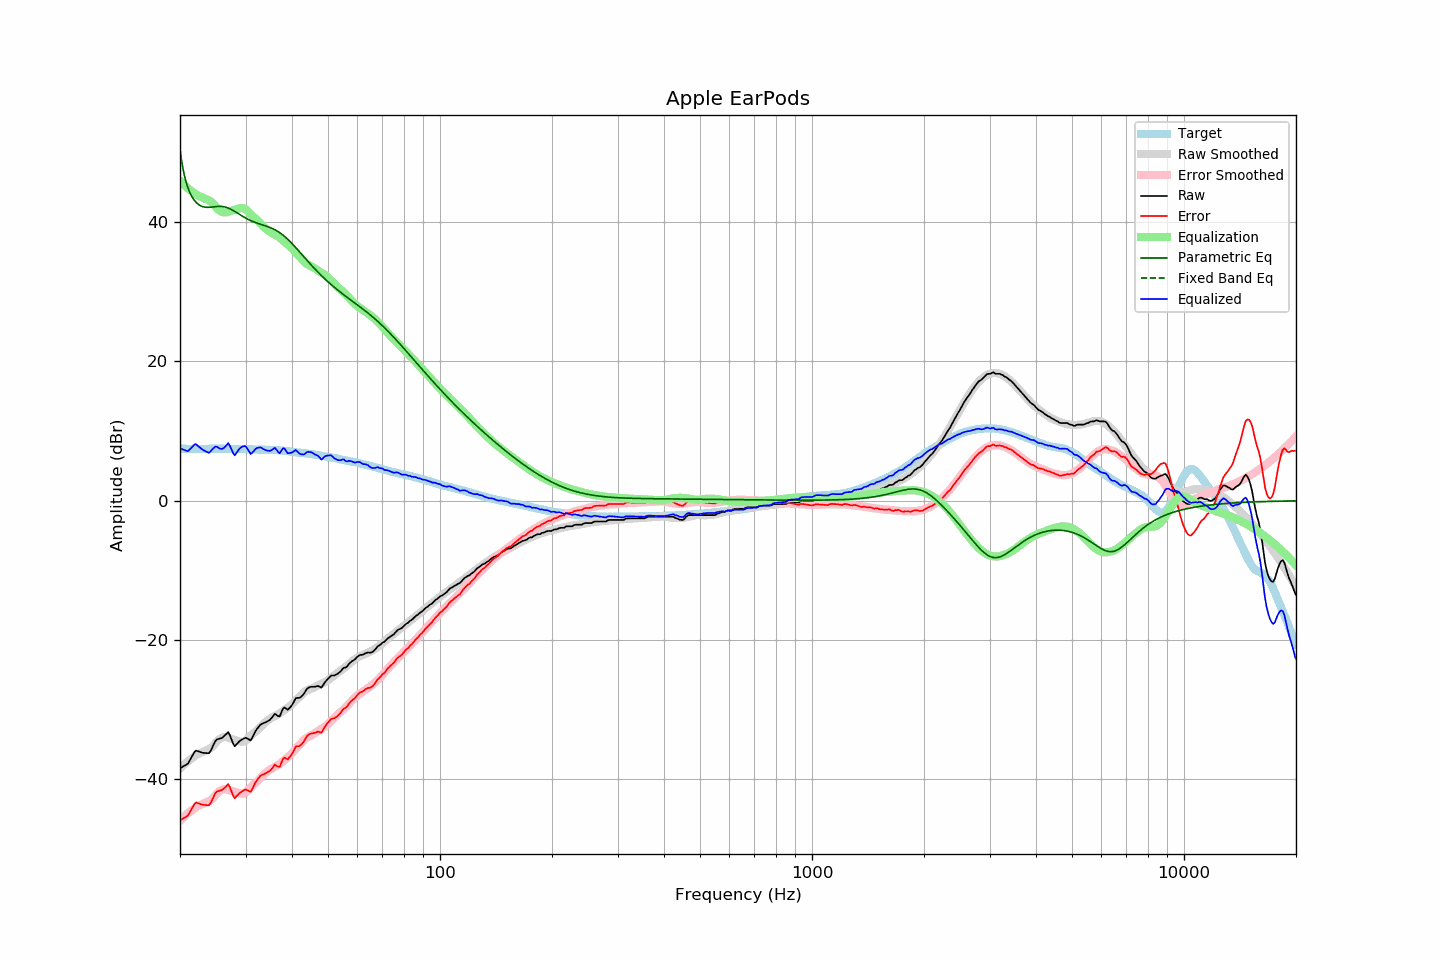

The table this chart was drawn from, first rows:
frequency, raw, error, smoothed, error_smoothed, equalization, parametric_eq, fixed_band_eq, equalized_raw, equalized_smoothed, target
20.00, -38.38, -45.86, -38.45, -45.93, 45.93, 50.52, , 7.55, 7.48, 7.48
20.20, -38.25, -45.72, -38.22, -45.70, 45.70, 48.82, , 7.45, 7.48, 7.47
20.40, -38.11, -45.59, -38.00, -45.47, 45.47, 47.50, , 7.35, 7.47, 7.47
20.61, -37.99, -45.46, -37.78, -45.25, 45.25, 46.45, , 7.26, 7.47, 7.47
20.81, -37.86, -45.32, -37.58, -45.04, 45.04, 45.60, , 7.18, 7.46, 7.45
21.02, -37.71, -45.16, -37.38, -44.84, 44.84, 44.90, , 7.14, 7.46, 7.45
21.23, -37.30, -44.75, -37.19, -44.65, 44.65, 44.31, , 7.36, 7.46, 7.45
21.44, -36.87, -44.33, -37.01, -44.47, 44.47, 43.83, , 7.60, 7.46, 7.46
21.66, -36.47, -43.92, -36.84, -44.29, 44.29, 43.43, , 7.82, 7.45, 7.45
21.87, -36.05, -43.52, -36.68, -44.13, 44.13, 43.10, , 8.08, 7.45, 7.46
22.09, -35.85, -43.30, -36.52, -43.97, 43.97, 42.84, , 8.13, 7.45, 7.45
22.31, -35.93, -43.39, -36.37, -43.83, 43.83, 42.62, , 7.90, 7.45, 7.46
22.54, -36.01, -43.47, -36.28, -43.73, 43.73, 42.45, , 7.72, 7.46, 7.45
22.76, -36.10, -43.55, -36.18, -43.63, 43.63, 42.33, , 7.53, 7.46, 7.45
22.99, -36.18, -43.63, -36.07, -43.52, 43.52, 42.23, , 7.35, 7.46, 7.45
23.22, -36.20, -43.65, -35.95, -43.42, 43.42, 42.17, , 7.22, 7.46, 7.45
23.45, -36.22, -43.68, -35.85, -43.31, 43.31, 42.14, , 7.10, 7.46, 7.46
23.69, -36.24, -43.70, -35.76, -43.22, 43.22, 42.12, , 6.99, 7.47, 7.46
23.92, -36.24, -43.71, -35.65, -43.12, 43.12, 42.13, , 6.88, 7.47, 7.46
24.16, -35.92, -43.39, -35.53, -43.00, 43.00, 42.14, , 7.08, 7.47, 7.47
24.40, -35.44, -42.92, -35.34, -42.81, 42.81, 42.17, , 7.37, 7.47, 7.48
24.65, -34.97, -42.45, -35.09, -42.56, 42.56, 42.20, , 7.59, 7.48, 7.48
24.89, -34.48, -41.96, -34.79, -42.27, 42.27, 42.23, , 7.79, 7.48, 7.48
25.14, -34.25, -41.72, -34.51, -41.99, 41.99, 42.25, , 7.75, 7.48, 7.47
25.39, -34.18, -41.67, -34.29, -41.77, 41.77, 42.26, , 7.58, 7.48, 7.48
25.65, -34.12, -41.60, -34.12, -41.60, 41.60, 42.26, , 7.48, 7.48, 7.48
25.91, -34.05, -41.52, -34.01, -41.49, 41.49, 42.25, , 7.44, 7.48, 7.47
26.16, -33.87, -41.36, -33.94, -41.42, 41.42, 42.22, , 7.54, 7.48, 7.48
26.43, -33.66, -41.14, -33.91, -41.39, 41.39, 42.17, , 7.73, 7.48, 7.48
26.69, -33.43, -40.91, -33.94, -41.41, 41.41, 42.10, , 7.99, 7.48, 7.48
26.96, -33.20, -40.66, -34.00, -41.48, 41.48, 42.02, , 8.28, 7.47, 7.46
27.23, -33.64, -41.10, -34.08, -41.55, 41.55, 41.92, , 7.91, 7.47, 7.46
27.50, -34.22, -41.69, -34.16, -41.62, 41.62, 41.80, , 7.40, 7.47, 7.46
27.77, -34.81, -42.28, -34.22, -41.69, 41.69, 41.68, , 6.88, 7.46, 7.47
28.05, -35.23, -42.70, -34.30, -41.76, 41.76, 41.54, , 6.52, 7.46, 7.46
28.33, -34.99, -42.45, -34.38, -41.84, 41.84, 41.40, , 6.84, 7.46, 7.45
28.62, -34.76, -42.20, -34.47, -41.92, 41.92, 41.25, , 7.16, 7.45, 7.44
28.90, -34.51, -41.96, -34.54, -41.98, 41.98, 41.11, , 7.48, 7.44, 7.45
29.19, -34.35, -41.79, -34.58, -42.02, 42.02, 40.96, , 7.67, 7.44, 7.44
29.48, -34.22, -41.64, -34.58, -42.01, 42.01, 40.82, , 7.80, 7.43, 7.42
29.78, -34.09, -41.51, -34.52, -41.94, 41.94, 40.69, , 7.86, 7.42, 7.42
30.08, -34.02, -41.44, -34.39, -41.80, 41.80, 40.56, , 7.79, 7.41, 7.42
30.38, -34.14, -41.55, -34.19, -41.59, 41.59, 40.44, , 7.44, 7.40, 7.40
30.68, -34.28, -41.67, -33.95, -41.34, 41.34, 40.32, , 7.07, 7.39, 7.39
30.99, -34.39, -41.78, -33.72, -41.10, 41.10, 40.21, , 6.71, 7.38, 7.38
31.30, -33.97, -41.34, -33.51, -40.88, 40.88, 40.11, , 6.91, 7.37, 7.37
31.61, -33.51, -40.87, -33.33, -40.69, 40.69, 40.02, , 7.18, 7.37, 7.36
31.93, -33.05, -40.40, -33.14, -40.50, 40.50, 39.93, , 7.45, 7.36, 7.34
32.24, -32.71, -40.07, -32.96, -40.31, 40.31, 39.85, , 7.59, 7.35, 7.35
32.57, -32.44, -39.77, -32.73, -40.07, 40.07, 39.77, , 7.63, 7.34, 7.33
32.89, -32.15, -39.48, -32.48, -39.82, 39.82, 39.70, , 7.67, 7.34, 7.33
33.22, -32.00, -39.33, -32.22, -39.56, 39.56, 39.62, , 7.56, 7.33, 7.33
33.55, -31.92, -39.24, -32.00, -39.33, 39.33, 39.55, , 7.41, 7.33, 7.32
33.89, -31.83, -39.16, -31.79, -39.12, 39.12, 39.48, , 7.29, 7.33, 7.33
34.23, -31.71, -39.02, -31.61, -38.93, 38.93, 39.40, , 7.22, 7.32, 7.31
34.57, -31.57, -38.89, -31.43, -38.75, 38.75, 39.32, , 7.18, 7.32, 7.32
34.92, -31.43, -38.74, -31.28, -38.59, 38.59, 39.23, , 7.16, 7.31, 7.31
35.27, -31.17, -38.49, -31.14, -38.45, 38.45, 39.13, , 7.28, 7.31, 7.32
35.62, -30.88, -38.17, -31.02, -38.32, 38.32, 39.03, , 7.44, 7.30, 7.29
35.97, -30.58, -37.87, -30.90, -38.19, 38.19, 38.91, , 7.61, 7.29, 7.29
... 635 more rows
